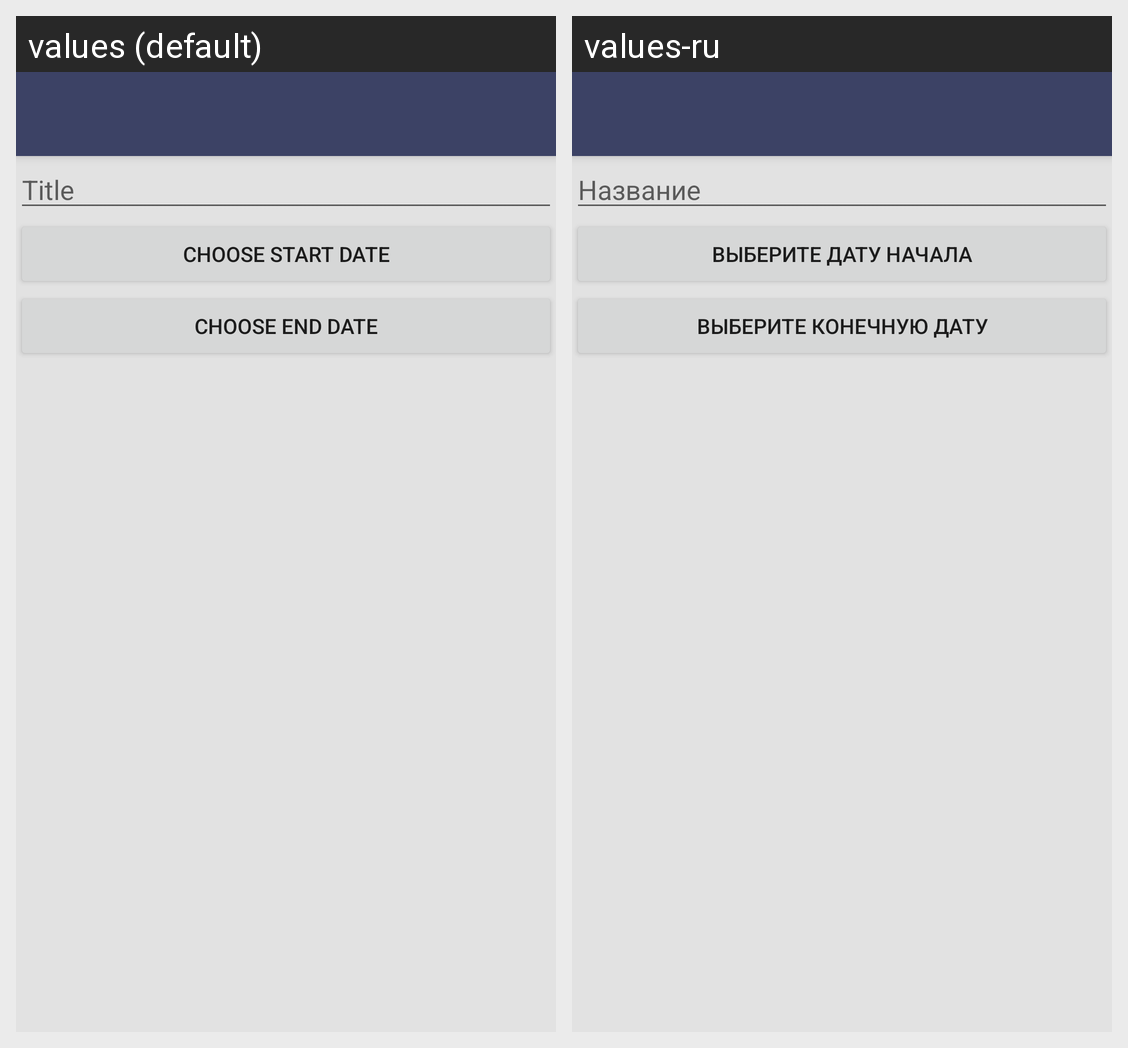

Here is an Android app screen in its default locale and in the app's own translations. Write out the translated-string differences for the strings that appear on this screen.
Android screen res/layout/activity_add_journey.xml rendered under 2 locales, left to right: values (default), values-ru. Device: Nexus 5 (rendered at 1080×1920; each locale shown at half size, 540×960, under a caption strip naming it); theme AppDefault.
Strings drawn on this screen, with the default value and each locale's value (text and hints the layout hard-codes, and strings that could not be matched under every locale, appear in the picture but are not listed):

create_hint_title
  values: Title
  values-ru: Название

create_choose_start_date
  values: Choose start date
  values-ru: Выберите дату начала

create_choose_end_date
  values: Choose end date
  values-ru: Выберите конечную дату
